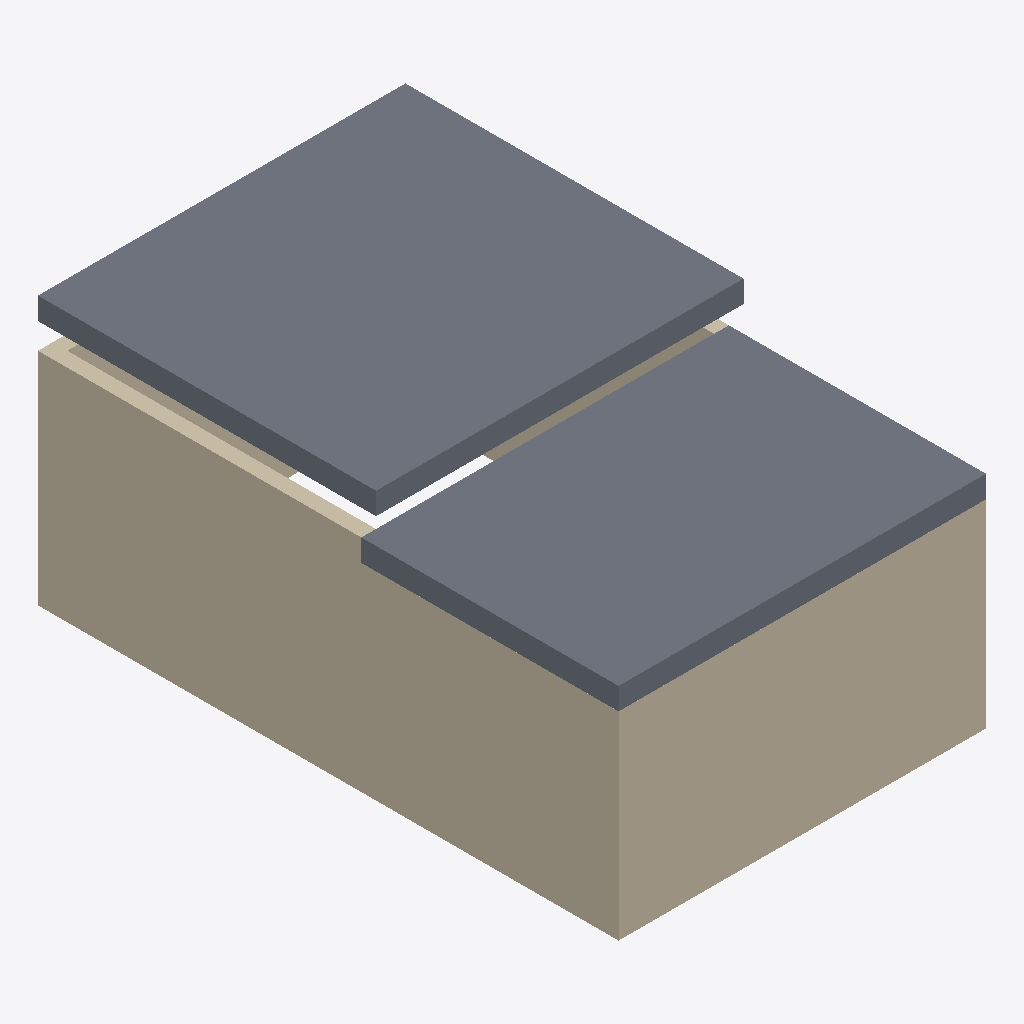
Isometric view of an IFC building model (IFC-SPF (STEP), schema IFC4X3, length unit millimetre), seen from the south-west, elements coloured by IFC class: 5 walls (beige), 2 slabs (grey).
Extent 5.0 m × 7.9 m × 3.6 m (x, y, z). Storeys (2): L1 at 0.00 m; L2 at 3.00 m. Elements (9): 7 IfcWall, 2 IfcSlab.

HEADER;
FILE_DESCRIPTION(('ViewDefinition [CoordinationView]','RevitIdentifiers [ContentGUID: cbb0ae2e-6350-4225-8ca4-af668662c38d, VersionGUID: 0c4fa864-d714-4aa0-a1e8-3e1efb539edb, NumberOfSaves: 25]','CoordinateReference [CoordinateBase: Shared Coordinates]'),'2;1');
FILE_NAME('01_02_015.ifc','2026-01-07T17:05:12+01:00',(''),(''),'ODA SDAI 24.6','Autodesk Revit 24.3.30.11 (ENU) - IFC 24.3.30.11','');
FILE_SCHEMA(('IFC4X3'));
ENDSEC;
DATA;
#27=IFCPROJECT('3BiAukOr129OoahsPvdJnz',#18,'Project Number',$,$,'Project Name','Project Status',(#22),#331);
#42=IFCSITE('3BiAukOr129OoahsPvdJn$',#18,'Default',$,$,#41,$,$,.ELEMENT.,(42,21,31,401672),(-71,-3,-24,-345703),0.0,$,$);
#32=IFCBUILDING('3BiAukOr129OoahsPvdJny',#18,'Building Name',$,$,#30,$,'Building Name',.ELEMENT.,$,$,#31);
#35=IFCBUILDINGSTOREY('2JF4e6axWHqu3u0C1FZlmi',#18,'L1',$,'Level:8mm Head',#34,$,'L1',.ELEMENT.,0.0);
#39=IFCBUILDINGSTOREY('1ZGO8hrFCHqw0v0026FpFv',#18,'L2',$,'Level:8mm Head',#38,$,'L2',.ELEMENT.,3000.0);
#277=IFCSLAB('0CJwXarnHAeA7eFXxxI_is',#18,'Floor:Generic 300mm:1603053',$,'Floor:Generic 300mm',#334,#276,'1603053',.FLOOR.);
#179=IFCSLAB('0CJwXarnHAeA7eFXxxI_hO',#18,'Floor:Generic 300mm:1602563',$,'Floor:Generic 300mm',#162,#178,'1602563',.FLOOR.);
#214=IFCWALL('0CJwXarnHAeA7eFXxxI_l5',#18,'Basic Wall:Generic - 200mm:1602846',$,'Basic Wall:Generic - 200mm',#202,#213,'1602846',.NOTDEFINED.);
#109=IFCWALL('0CJwXarnHAeA7eFXxxI_sB',#18,'Basic Wall:Generic - 200mm:1602384',$,'Basic Wall:Generic - 200mm',#97,#108,'1602384',.NOTDEFINED.);
#73=IFCWALL('0CJwXarnHAeA7eFXxxI_tZ',#18,'Basic Wall:Generic - 200mm:1602360',$,'Basic Wall:Generic - 200mm',#57,#72,'1602360',.NOTDEFINED.);
#236=IFCWALL('0CJwXarnHAeA7eFXxxI_j9',#18,'Basic Wall:Generic - 200mm:1602962',$,'Basic Wall:Generic - 200mm',#224,#235,'1602962',.NOTDEFINED.);
#258=IFCWALL('0CJwXarnHAeA7eFXxxI_jY',#18,'Basic Wall:Generic - 200mm:1603001',$,'Basic Wall:Generic - 200mm',#246,#257,'1603001',.NOTDEFINED.);
ENDSEC;
